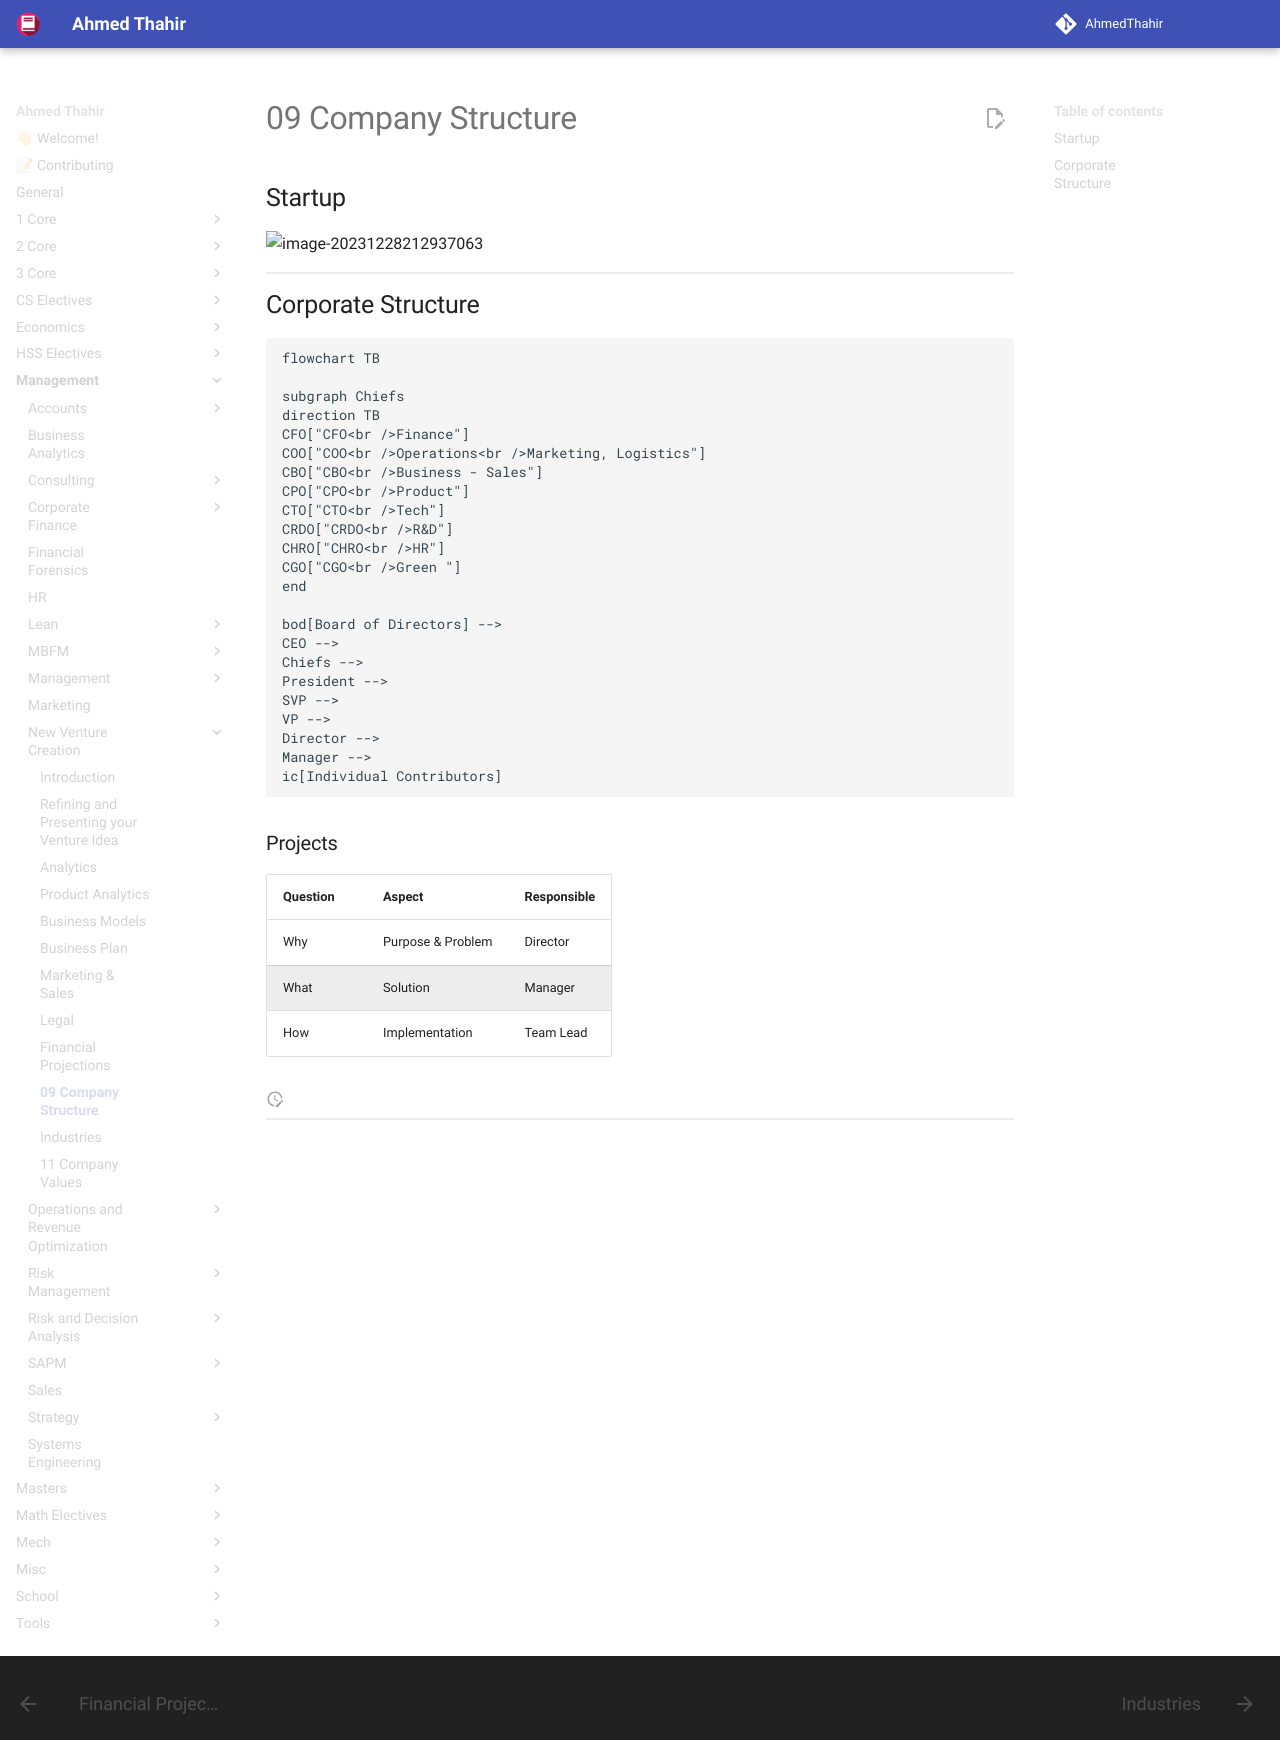

repository: AhmedThahir/AhmedThahir.github.io · page: Management/New_Venture_Creation/09_Company Structure/index.html · generator: mkdocs

## Startup

![image-20231228212937063](assets/image-20231228212937063.png){ loading=lazy }

## Corporate Structure

```mermaid
flowchart TB

subgraph Chiefs
direction TB
CFO["CFO<br />Finance"]
COO["COO<br />Operations<br />Marketing, Logistics"]
CBO["CBO<br />Business - Sales"]
CPO["CPO<br />Product"]
CTO["CTO<br />Tech"]
CRDO["CRDO<br />R&D"]
CHRO["CHRO<br />HR"]
CGO["CGO<br />Green "]
end

bod[Board of Directors] -->
CEO -->
Chiefs -->
President -->
SVP -->
VP -->
Director -->
Manager -->
ic[Individual Contributors]
```

### Projects

| Question | Aspect            | Responsible |
| -------- | ----------------- | ----------- |
| Why      | Purpose & Problem | Director    |
| What     | Solution          | Manager     |
| How      | Implementation    | Team Lead   |
